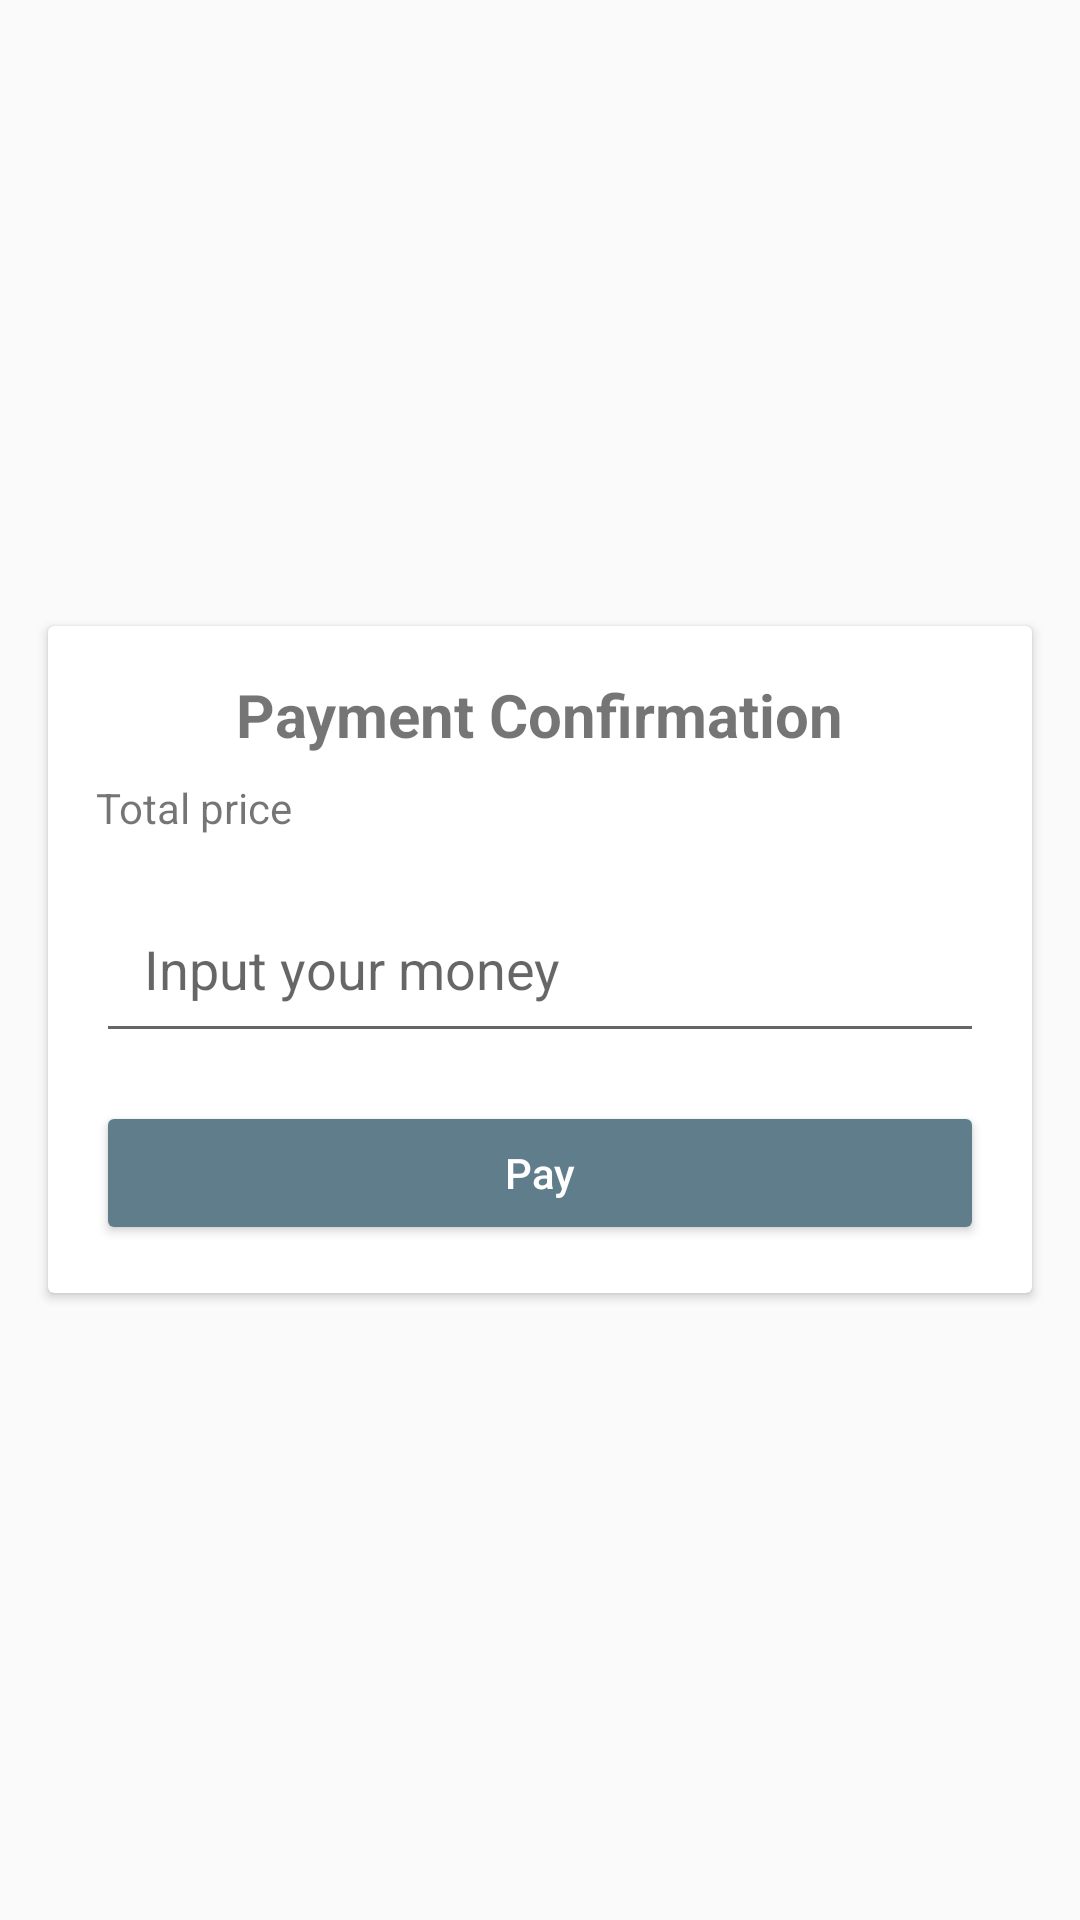

Produce the Android XML layout that renders to this screen, including the resource entries it uses.
<!-- AndroidManifest.xml: application theme AppTheme -->
<!-- res/layout/activity_confirmation.xml -->
<?xml version="1.0" encoding="utf-8"?>
<ScrollView
    xmlns:android="http://schemas.android.com/apk/res/android"
    xmlns:tools="http://schemas.android.com/tools"
    android:layout_width="match_parent"
    android:layout_height="match_parent"
    tools:context=".activities.ConfirmationActivity">

    <LinearLayout
        android:layout_gravity="center"
        android:layout_width="match_parent"
        android:layout_height="wrap_content"
        android:orientation="vertical">

        <android.support.v7.widget.CardView
            android:layout_width="match_parent"
            android:layout_height="wrap_content"
            android:layout_margin="@dimen/dimen_16dp">

            <LinearLayout
                android:layout_width="match_parent"
                android:layout_height="wrap_content"
                android:orientation="vertical"
                android:padding="@dimen/dimen_16dp">

                <TextView
                    android:layout_width="wrap_content"
                    android:layout_height="wrap_content"
                    android:layout_gravity="center"
                    android:textStyle="bold"
                    android:textSize="20sp"
                    android:text="@string/payment_confirmation"/>

                <LinearLayout
                    android:layout_marginTop="@dimen/dimen_8dp"
                    android:layout_width="match_parent"
                    android:layout_height="wrap_content"
                    android:orientation="horizontal">

                    <TextView
                        android:layout_weight="1"
                        android:layout_width="0dp"
                        android:layout_height="wrap_content"
                        android:text="@string/total_price_without_rp"/>

                    <TextView
                        android:id="@+id/txt_price"
                        android:gravity="end"
                        android:layout_weight="1"
                        android:layout_width="0dp"
                        android:layout_height="wrap_content"
                        android:textStyle="bold"/>

                </LinearLayout>

                <EditText
                    android:id="@+id/edt_money"
                    android:inputType="number"
                    android:layout_marginTop="@dimen/dimen_16dp"
                    android:padding="@dimen/dimen_16dp"
                    android:hint="@string/input_your_money"
                    android:layout_width="match_parent"
                    android:layout_height="wrap_content" />

                <Button
                    android:id="@+id/btn_pay"
                    android:layout_width="match_parent"
                    android:layout_height="wrap_content"
                    android:layout_marginTop="@dimen/dimen_16dp"
                    android:backgroundTint="@color/colorPrimary"
                    android:textColor="@android:color/white"
                    android:text="@string/pay"
                    android:textAllCaps="false"/>

            </LinearLayout>

        </android.support.v7.widget.CardView>

    </LinearLayout>

</ScrollView>
<!-- resources referenced by this layout -->
<resources>
  <color name="colorPrimary">#607d8b</color>
  <dimen name="dimen_16dp">16dp</dimen>
  <dimen name="dimen_8dp">8dp</dimen>
  <string name="input_your_money">Input your money</string>
  <string name="pay">Pay</string>
  <string name="payment_confirmation">Payment Confirmation</string>
  <string name="total_price_without_rp">Total price</string>
  <style name="AppTheme" parent="Theme.AppCompat.Light.DarkActionBar">
          <item name="colorPrimary">@color/colorPrimary</item>
          <item name="colorPrimaryDark">@color/colorPrimaryDark</item>
          <item name="colorAccent">@color/colorAccent</item>
      </style>
  <color name="colorPrimaryDark">#455a64</color>
  <color name="colorAccent">#263238</color>
</resources>
